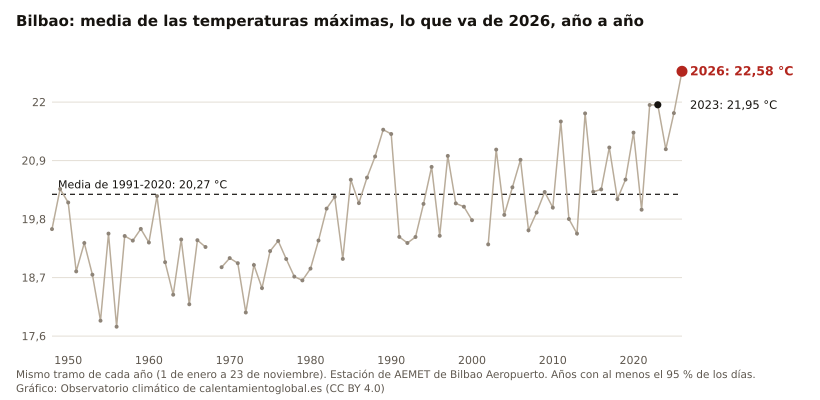

The data file committed next to this chart (first rows):
anio, valor, unidad
2026, 22.58, °C
2025, 21.79, °C
2024, 21.11, °C
2023, 21.95, °C
2022, 21.95, °C
2021, 19.98, °C
2020, 21.43, °C
2019, 20.54, °C
2018, 20.18, °C
2017, 21.15, °C
2016, 20.36, °C
2015, 20.31, °C
2014, 21.79, °C
2013, 19.53, °C
2012, 19.80, °C
2011, 21.64, °C
2010, 20.02, °C
2009, 20.31, °C
2008, 19.92, °C
2007, 19.59, °C
2006, 20.92, °C
2005, 20.40, °C
2004, 19.88, °C
2003, 21.11, °C
2002, 19.32, °C
2000, 19.78, °C
1999, 20.03, °C
1998, 20.10, °C
1997, 20.99, °C
1996, 19.48, °C
1995, 20.78, °C
1994, 20.09, °C
1993, 19.46, °C
1992, 19.35, °C
1991, 19.46, °C
1990, 21.40, °C
1989, 21.48, °C
1988, 20.98, °C
1987, 20.58, °C
1986, 20.10, °C
1985, 20.54, °C
1984, 19.05, °C
1983, 20.22, °C
1982, 20.00, °C
1981, 19.40, °C
1980, 18.87, °C
1979, 18.65, °C
1978, 18.72, °C
1977, 19.05, °C
1976, 19.39, °C
1975, 19.20, °C
1974, 18.50, °C
1973, 18.94, °C
1972, 18.04, °C
1971, 18.97, °C
1970, 19.07, °C
1969, 18.89, °C
1967, 19.27, °C
1966, 19.40, °C
1965, 18.20, °C
... 17 more rows
